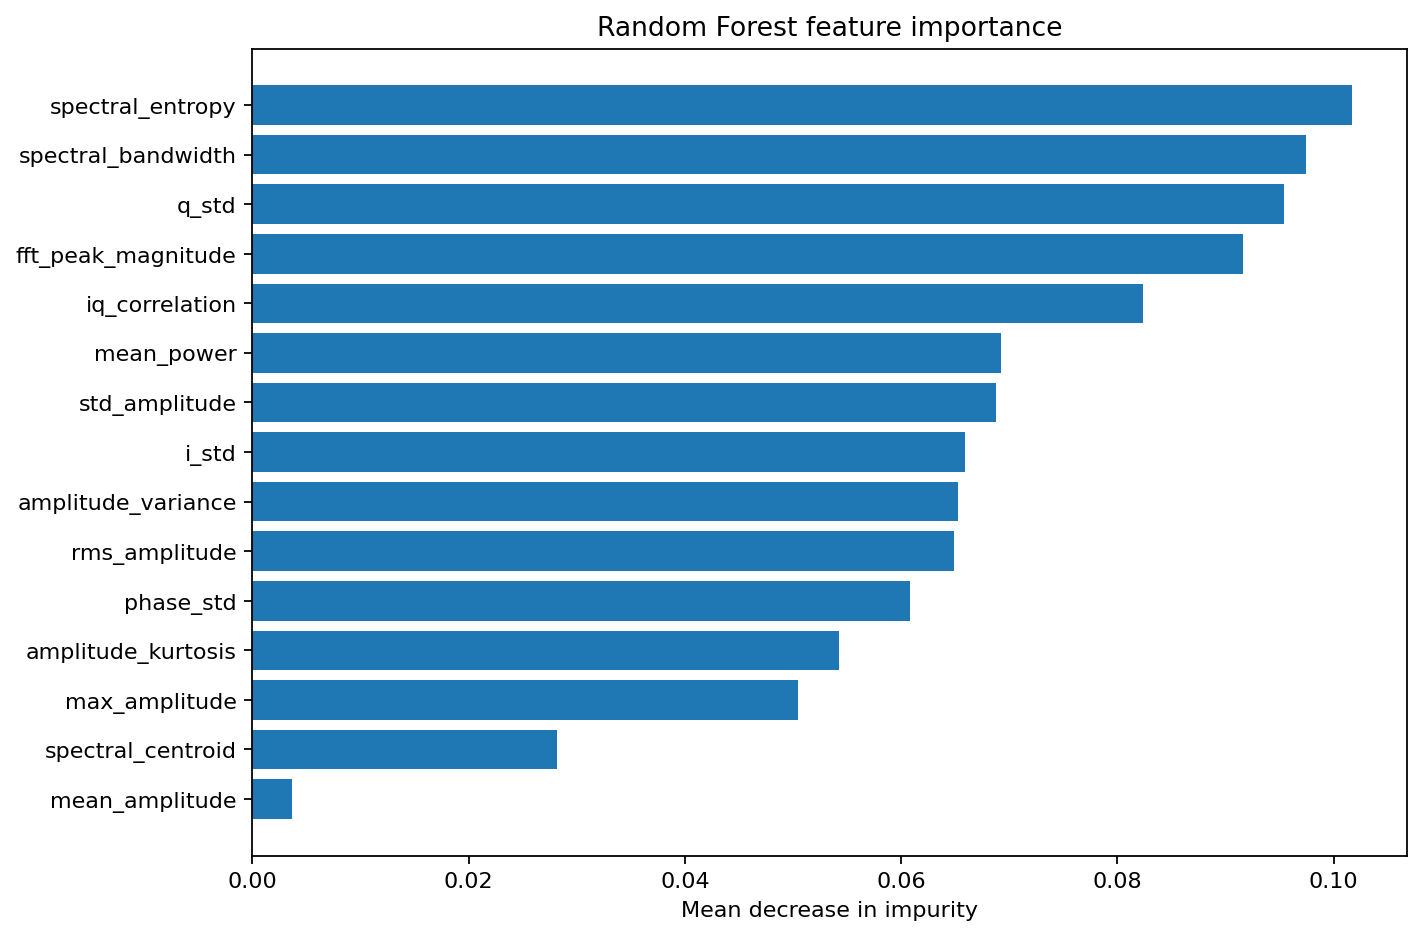

The table this chart was drawn from, first rows:
feature, importance
spectral_entropy, 0.1017
spectral_bandwidth, 0.0974
q_std, 0.09542
fft_peak_magnitude, 0.09164
iq_correlation, 0.08237
mean_power, 0.06922
std_amplitude, 0.06878
i_std, 0.06591
amplitude_variance, 0.06529
rms_amplitude, 0.06487
phase_std, 0.06082
amplitude_kurtosis, 0.05427
max_amplitude, 0.05045
spectral_centroid, 0.02821
mean_amplitude, 0.003658
